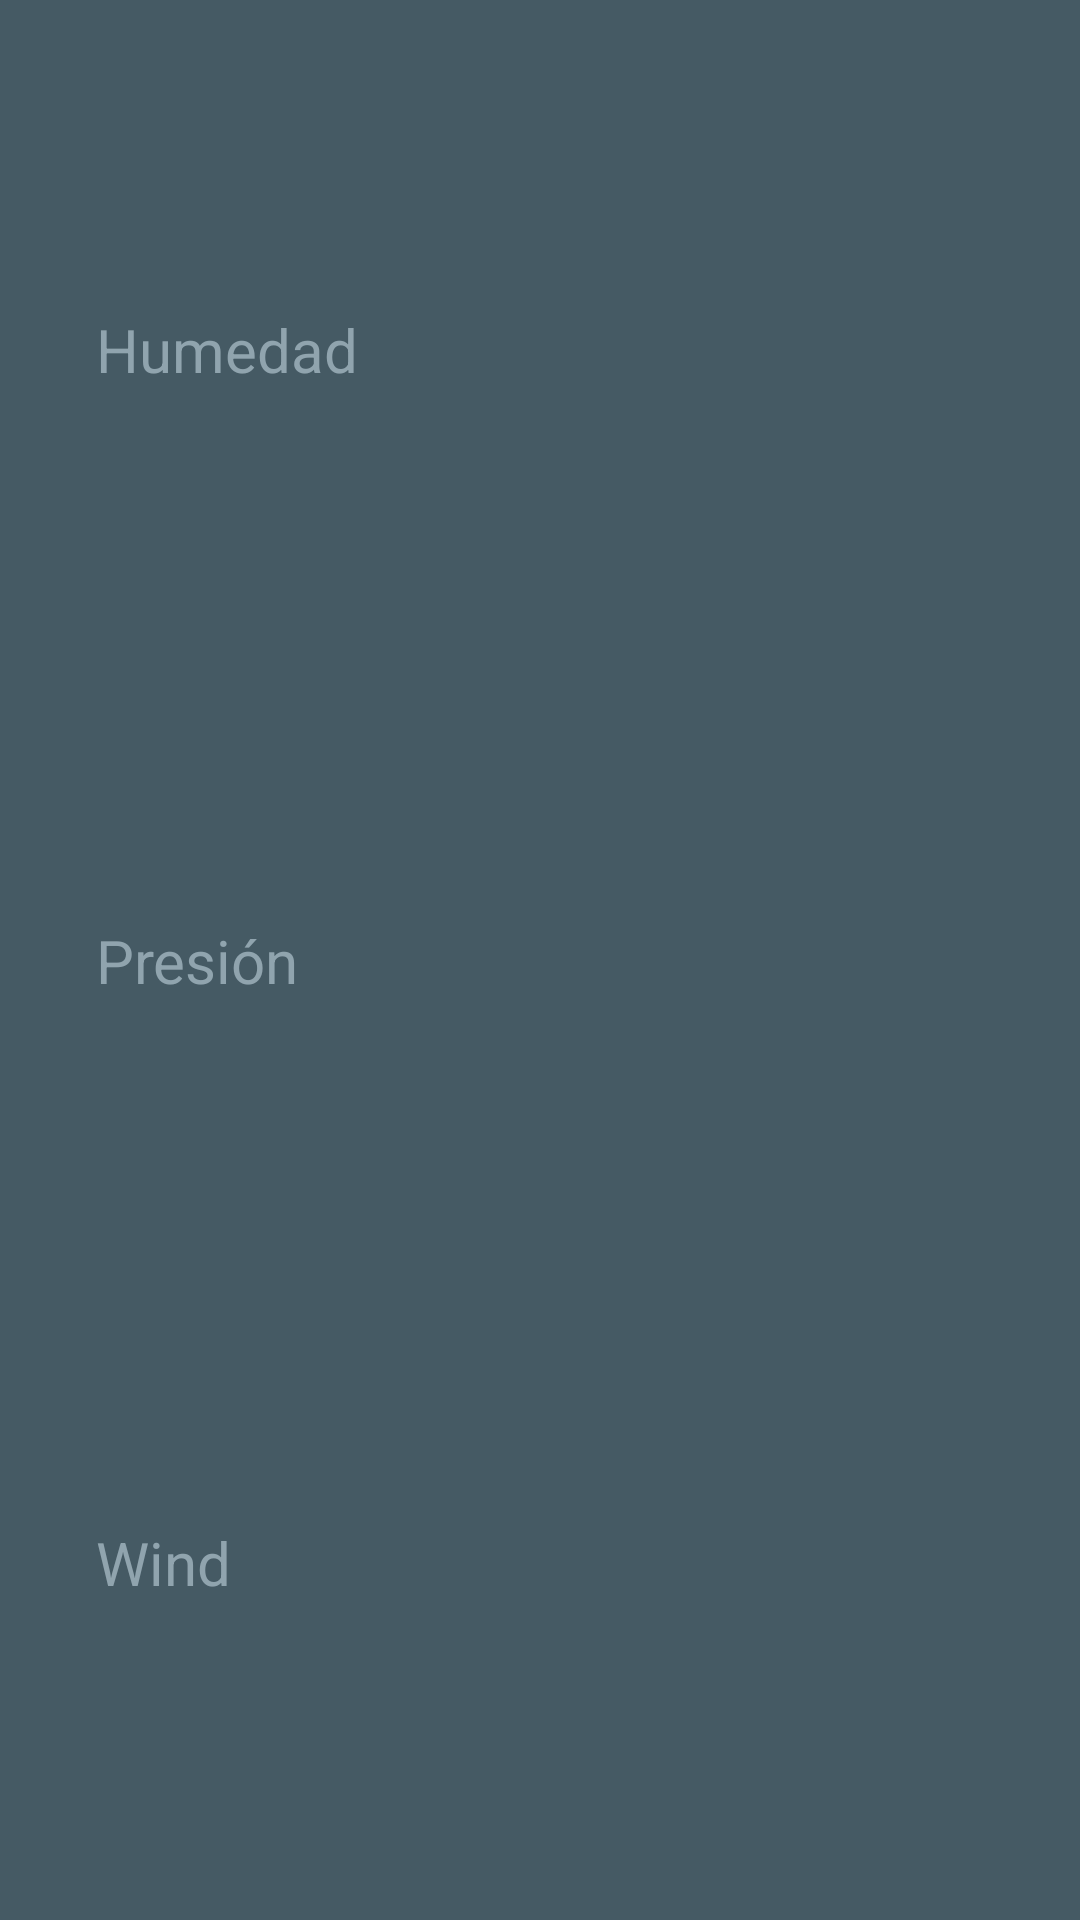

Layout XML and referenced resources for this Android screen:
<!-- AndroidManifest.xml: application theme AppTheme -->
<!-- res/layout/extra_weather_details.xml -->
<?xml version="1.0" encoding="utf-8"?>
<layout xmlns:android="http://schemas.android.com/apk/res/android"
    xmlns:app="http://schemas.android.com/apk/res-auto"
    xmlns:tools="http://schemas.android.com/tools">

    <android.support.constraint.ConstraintLayout
        android:id="@+id/extra_details"
        android:layout_width="match_parent"
        android:layout_height="match_parent"
        android:background="@color/detail_accent_pane_background"
        android:paddingBottom="@dimen/forecast_detail_vertical_padding"
        android:paddingEnd="@dimen/forecast_detail_horizontal_padding"
        android:paddingLeft="@dimen/forecast_detail_horizontal_padding"
        android:paddingRight="@dimen/forecast_detail_horizontal_padding"
        android:paddingStart="@dimen/forecast_detail_horizontal_padding"
        android:paddingTop="@dimen/forecast_detail_vertical_padding">

        <android.support.constraint.Guideline
            android:id="@+id/horizontal_middle"
            android:layout_width="wrap_content"
            android:layout_height="wrap_content"
            android:orientation="vertical"
            app:layout_constraintGuide_percent="0.5"/>

        <TextView
            android:id="@+id/humidity_label"
            android:layout_width="wrap_content"
            android:layout_height="wrap_content"
            android:fontFamily="sans-serif"
            android:text="@string/humidity_label"
            android:textColor="@color/detail_accent_label"
            android:textSize="@dimen/forecast_text_size_detail"
            app:layout_constraintBottom_toTopOf="@+id/pressure_label"
            app:layout_constraintLeft_toLeftOf="@+id/extra_details"
            app:layout_constraintTop_toTopOf="@+id/extra_details"
            app:layout_constraintVertical_bias="0.33"/>

        <TextView
            android:id="@+id/humidity"
            style="@style/ExtraWeatherMeasurement"
            app:layout_constraintBottom_toBottomOf="@+id/humidity_label"
            app:layout_constraintLeft_toLeftOf="@+id/horizontal_middle"
            tools:text="60%"/>

        <TextView
            android:id="@+id/pressure_label"
            style="@style/DetailLabel"
            android:text="@string/pressure_label"
            app:layout_constraintBottom_toBottomOf="@+id/extra_details"
            app:layout_constraintLeft_toLeftOf="@+id/extra_details"
            app:layout_constraintTop_toTopOf="@+id/extra_details"/>

        <TextView
            android:id="@+id/pressure"
            style="@style/ExtraWeatherMeasurement"
            app:layout_constraintBottom_toBottomOf="@+id/pressure_label"
            app:layout_constraintLeft_toLeftOf="@+id/horizontal_middle"
            tools:text="995 hPa"/>

        <TextView
            android:id="@+id/wind_label"
            style="@style/DetailLabel"
            android:text="@string/wind_label"
            app:layout_constraintBottom_toBottomOf="@+id/extra_details"
            app:layout_constraintLeft_toLeftOf="@+id/extra_details"
            app:layout_constraintTop_toBottomOf="@+id/pressure_label"
            app:layout_constraintVertical_bias="0.65999997"/>

        <TextView
            android:id="@+id/wind_measurement"
            style="@style/ExtraWeatherMeasurement"
            app:layout_constraintBottom_toBottomOf="@+id/wind_label"
            app:layout_constraintLeft_toLeftOf="@+id/horizontal_middle"
            tools:text="4km/h NO"/>

    </android.support.constraint.ConstraintLayout>
</layout>
<!-- resources referenced by this layout -->
<resources>
  <color name="detail_accent_label">#90A4AE</color>
  <color name="detail_accent_pane_background">#455A64</color>
  <dimen name="forecast_detail_horizontal_padding">32dp</dimen>
  <dimen name="forecast_detail_vertical_padding">16dp</dimen>
  <dimen name="forecast_text_size_detail">20dp</dimen>
  <string name="humidity_label">Humedad</string>
  <string name="pressure_label">Presión</string>
  <string name="wind_label">Wind</string>
  <style name="DetailLabel" parent="@style/TextAppearance.AppCompat.Title">
          <item name="android:layout_width">wrap_content</item>
          <item name="android:layout_height">wrap_content</item>
          <item name="android:textColor">@color/detail_accent_label</item>
          <item name="android:fontFamily">sans-serif</item>
      </style>
  <style name="ExtraWeatherMeasurement" parent="@style/TextAppearance.AppCompat.Headline">
          <item name="android:layout_width">wrap_content</item>
          <item name="android:layout_height">wrap_content</item>
          <item name="android:textColor">@android:color/white</item>
          <item name="android:fontFamily">sans-serif</item>
      </style>
  <style name="AppTheme" parent="Theme.AppCompat.Light.DarkActionBar">
          <item name="colorPrimary">@color/colorPrimary</item>
          <item name="colorPrimaryDark">@color/colorPrimaryDark</item>
          <item name="colorAccent">@color/colorAccent</item>
          <item name="preferenceTheme">@style/PreferenceThemeOverlay</item>
      </style>
  <color name="colorPrimary">#4DA6FF</color>
  <color name="colorPrimaryDark">#0288D1</color>
  <color name="colorAccent">#FFD740</color>
</resources>
